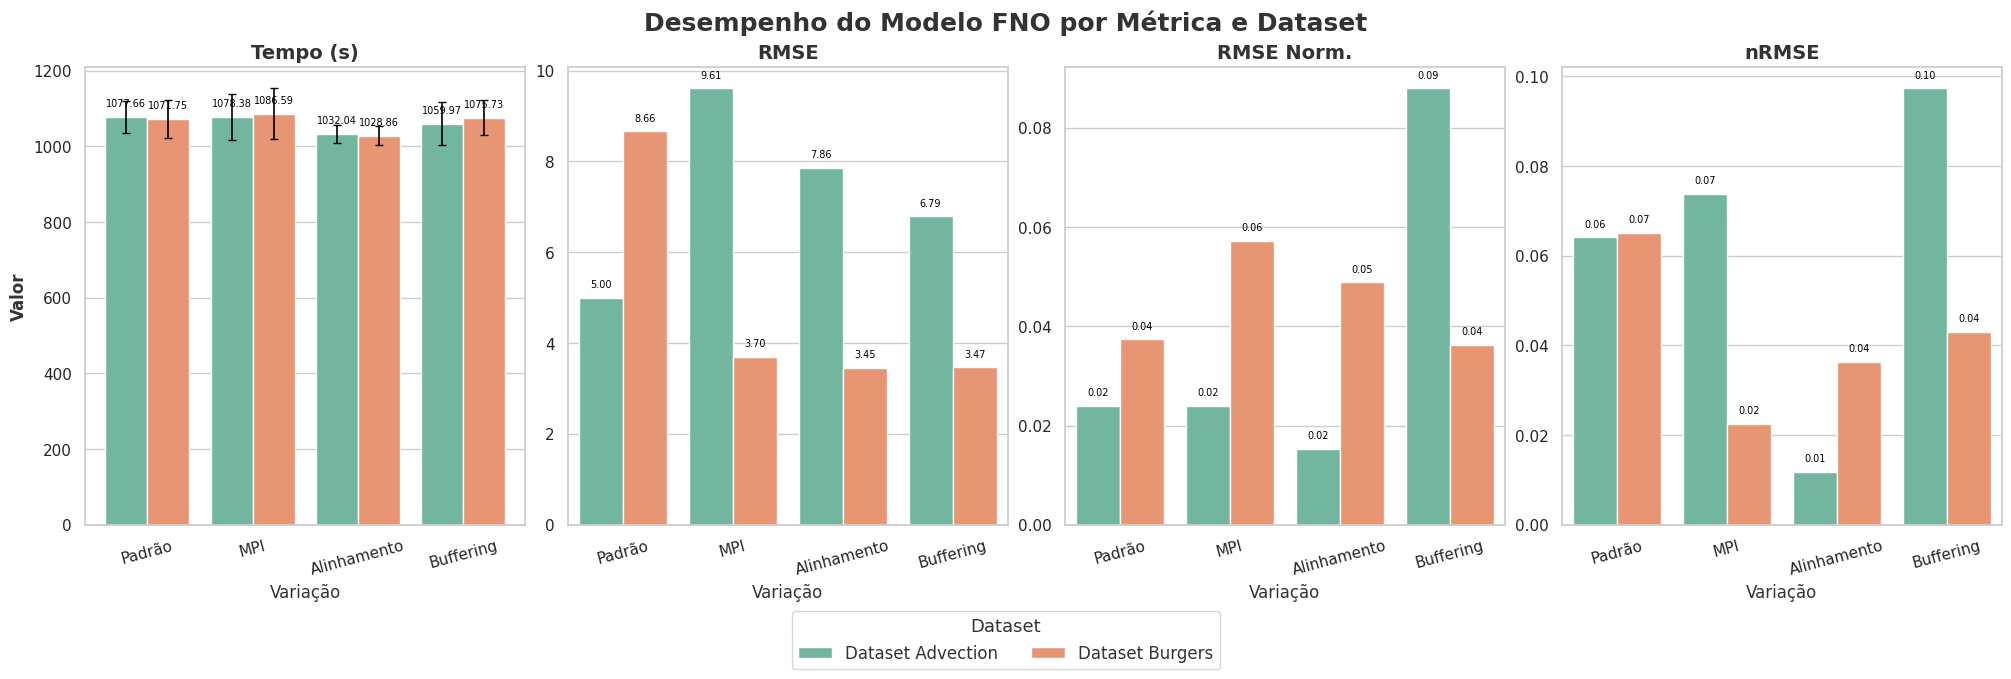

This chart was generated by the following Python code:
import pandas as pd
import seaborn as sns
import matplotlib.pyplot as plt
import numpy as np

# 1. Inserção dos Dados Reais
datasets = ['Dataset Advection', 'Dataset Burgers']
metrics = ['Tempo (s)', 'RMSE', 'RMSE Norm.', 'nRMSE']
models = ['FNO'] # Removido o Unet

# Nomes das variações atualizados
variations = ['Padrão', 'MPI', 'Alinhamento', 'Buffering'] 

# Chaves do dicionário atualizadas para bater com os novos nomes
dados_reais = {
    ('Dataset Advection', 'Tempo (s)', 'FNO', 'Alinhamento'): (1032.04, 23.38),
    ('Dataset Advection', 'Tempo (s)', 'FNO', 'Buffering'): (1059.97, 56.24),
    ('Dataset Advection', 'Tempo (s)', 'FNO', 'MPI'): (1078.38, 60.43),
    ('Dataset Advection', 'Tempo (s)', 'FNO', 'Padrão'): (1077.66, 41.57),
    ('Dataset Burgers', 'Tempo (s)', 'FNO', 'Alinhamento'): (1028.86, 26.25),
    ('Dataset Burgers', 'Tempo (s)', 'FNO', 'Buffering'): (1075.73, 46.12),
    ('Dataset Burgers', 'Tempo (s)', 'FNO', 'MPI'): (1086.59, 66.52),
    ('Dataset Burgers', 'Tempo (s)', 'FNO', 'Padrão'): (1071.75, 50.44),
}

data = []
np.random.seed(42)

for d in datasets:
    for m in metrics:
        for mod in models:
            for v in variations:
                chave = (d, m, mod, v)
                
                if chave in dados_reais:
                    val, std = dados_reais[chave]
                else:
                    std = 0.0 
                    if 'Tempo' in m:
                        val = np.random.uniform(900, 1100)
                    elif 'Norm' in m or 'nRMSE' in m:
                        val = np.random.uniform(0.01, 0.1)
                    else: 
                        val = np.random.uniform(2, 10)
                
                data.append({
                    'Dataset': d,
                    'Metrica': m,
                    'Modelo': mod,
                    'Variacao': v,
                    'Valor': val,
                    'Desvio': std
                })

df = pd.DataFrame(data)

# 2. Configuração de Cores e Grid
cor_fundo = "#FFFFFF" 
cores_datasets = ["#66c2a4", "#fb8d61"] 
cor_texto = "#333333"

sns.set_theme(style="whitegrid", rc={"axes.facecolor": cor_fundo, "text.color": cor_texto})

# Grid 1x4 com altura ajustada
fig, axes = plt.subplots(nrows=1, ncols=4, figsize=(20, 6), constrained_layout=True)

fig.suptitle("Desempenho do Modelo FNO por Métrica e Dataset", 
             fontsize=18, fontweight='bold', color=cor_texto)

# 3. Preenchimento dos Gráficos
for m_idx, metric_name in enumerate(metrics):
    ax = axes[m_idx] 
    
    df_plot_metric = df[df['Metrica'] == metric_name]
    
    sns.barplot(
        data=df_plot_metric,
        x="Variacao",
        y="Valor",
        hue="Dataset", 
        hue_order=datasets, 
        ax=ax,
        palette=cores_datasets,
        errorbar=None
    )
    
    # --- Configuração de Títulos e Labels ---
    ax.set_title(metric_name, fontsize=14, fontweight='bold', color=cor_texto)
    
    ax.set_xlabel("Variação", fontsize=12, color=cor_texto)
    ax.tick_params(axis='x', rotation=15) 
        
    if m_idx == 0:
        ax.set_ylabel("Valor", fontsize=12, fontweight='bold', color=cor_texto)
    else:
        ax.set_ylabel("") 
    
    # --- Adicionando Desvio Padrão e Rótulos ---
    bar_containers = ax.containers[:len(datasets)]
    
    for hue_idx, container in enumerate(bar_containers):
        dataset_atual = datasets[hue_idx]
        
        df_plot_bars = df_plot_metric[df_plot_metric['Dataset'] == dataset_atual]
        df_plot_bars = df_plot_bars.set_index('Variacao').reindex(variations)
        desvios = df_plot_bars['Desvio'].values
        
        x_coords = [rect.get_x() + rect.get_width() / 2.0 for rect in container]
        y_coords = [rect.get_height() for rect in container]
        
        for x, y, std in zip(x_coords, y_coords, desvios):
            if std > 0:
                ax.errorbar(x, y, yerr=std, color='black', capsize=3, elinewidth=1.2)
        
        labels = [f'{y:.2f}' for y in y_coords]
        ax.bar_label(container, labels=labels, label_type='edge', fontsize=7, padding=6, color="#000000")
            
    if ax.get_legend():
        ax.get_legend().remove()

# 4. Legenda (A nota de rodapé foi removida)
handles, labels = axes[0].get_legend_handles_labels()
# O bbox_to_anchor ajustado levemente para centralizar bem embaixo sem a nota
fig.legend(handles, labels, loc='lower center', ncol=2, bbox_to_anchor=(0.5, -0.12), 
           fontsize=12, title="Dataset", title_fontsize=13)

# 5. Salvar
output_filename = 'comparacao-otimizacoes.png'
plt.savefig(output_filename, dpi=300, bbox_inches='tight')
print(f"Imagem salva como {output_filename}")